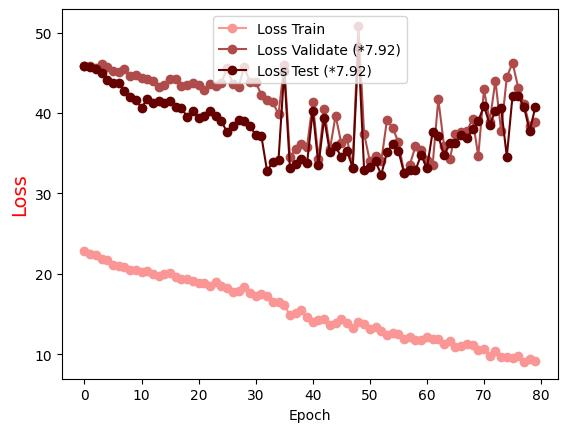

The data file committed next to this chart (first rows):
Epoch, Loss Train, Loss Validate (*7.92), Loss Test (*7.92)
0.0, 22.81, 45.79, 45.81
1.0, 22.5, 45.85, 45.77
2.0, 22.4, 45.63, 45.45
3.0, 21.86, 46.14, 45.01
4.0, 21.77, 45.72, 44.08
5.0, 21.16, 45.21, 43.78
6.0, 20.95, 45.14, 43.71
7.0, 20.83, 45.42, 42.69
8.0, 20.52, 44.58, 42.02
9.0, 20.45, 44.78, 41.65
10.0, 20.21, 44.41, 40.63
11.0, 20.31, 44.18, 41.77
12.0, 20, 43.98, 41.2
13.0, 19.73, 43.27, 41.47
14.0, 19.97, 43.44, 41.25
15.0, 20.12, 44.16, 41.52
16.0, 19.64, 44.27, 40.79
17.0, 19.39, 43.37, 40.64
18.0, 19.34, 43.49, 39.48
19.0, 19.17, 43.69, 40.19
20.0, 18.82, 43.47, 39.42
21.0, 18.85, 42.89, 39.67
22.0, 18.51, 43.56, 40.25
23.0, 19, 43.3, 39.6
24.0, 18.48, 43.78, 38.98
25.0, 18.25, 45.58, 37.6
26.0, 17.7, 43.62, 38.4
27.0, 17.91, 43.27, 39.08
28.0, 18.37, 45.72, 38.98
29.0, 17.66, 43.83, 38.35
30.0, 17.21, 43.82, 37.3
31.0, 17.47, 42.26, 37.12
32.0, 17.23, 41.65, 32.77
33.0, 16.57, 41.35, 33.94
34.0, 16.45, 39.81, 34.2
35.0, 16.1, 45.99, 45.23
36.0, 14.91, 34.55, 33.15
37.0, 15.14, 35.46, 33.69
38.0, 15.5, 36.13, 34.3
39.0, 14.69, 35.79, 33.73
40.0, 13.97, 41.36, 40.31
41.0, 14.31, 34.29, 33.48
42.0, 14.42, 40.47, 39.34
43.0, 13.65, 35.48, 35.15
44.0, 13.88, 39.68, 35.84
45.0, 14.38, 36.22, 34.53
46.0, 13.87, 36.84, 35.27
47.0, 13.23, 33.22, 33.21
48.0, 14.03, 50.82, 48.15
49.0, 13.73, 37.42, 32.85
50.0, 13.11, 34, 33.26
51.0, 13.41, 34.64, 33.97
52.0, 12.87, 34, 32.33
53.0, 12.42, 39.12, 35.11
54.0, 12.71, 38.13, 36.15
55.0, 12.49, 36.4, 35.32
56.0, 11.88, 32.57, 32.53
57.0, 12.17, 33.58, 32.85
58.0, 11.73, 35.85, 32.91
59.0, 11.73, 35.37, 34.81
... 20 more rows
